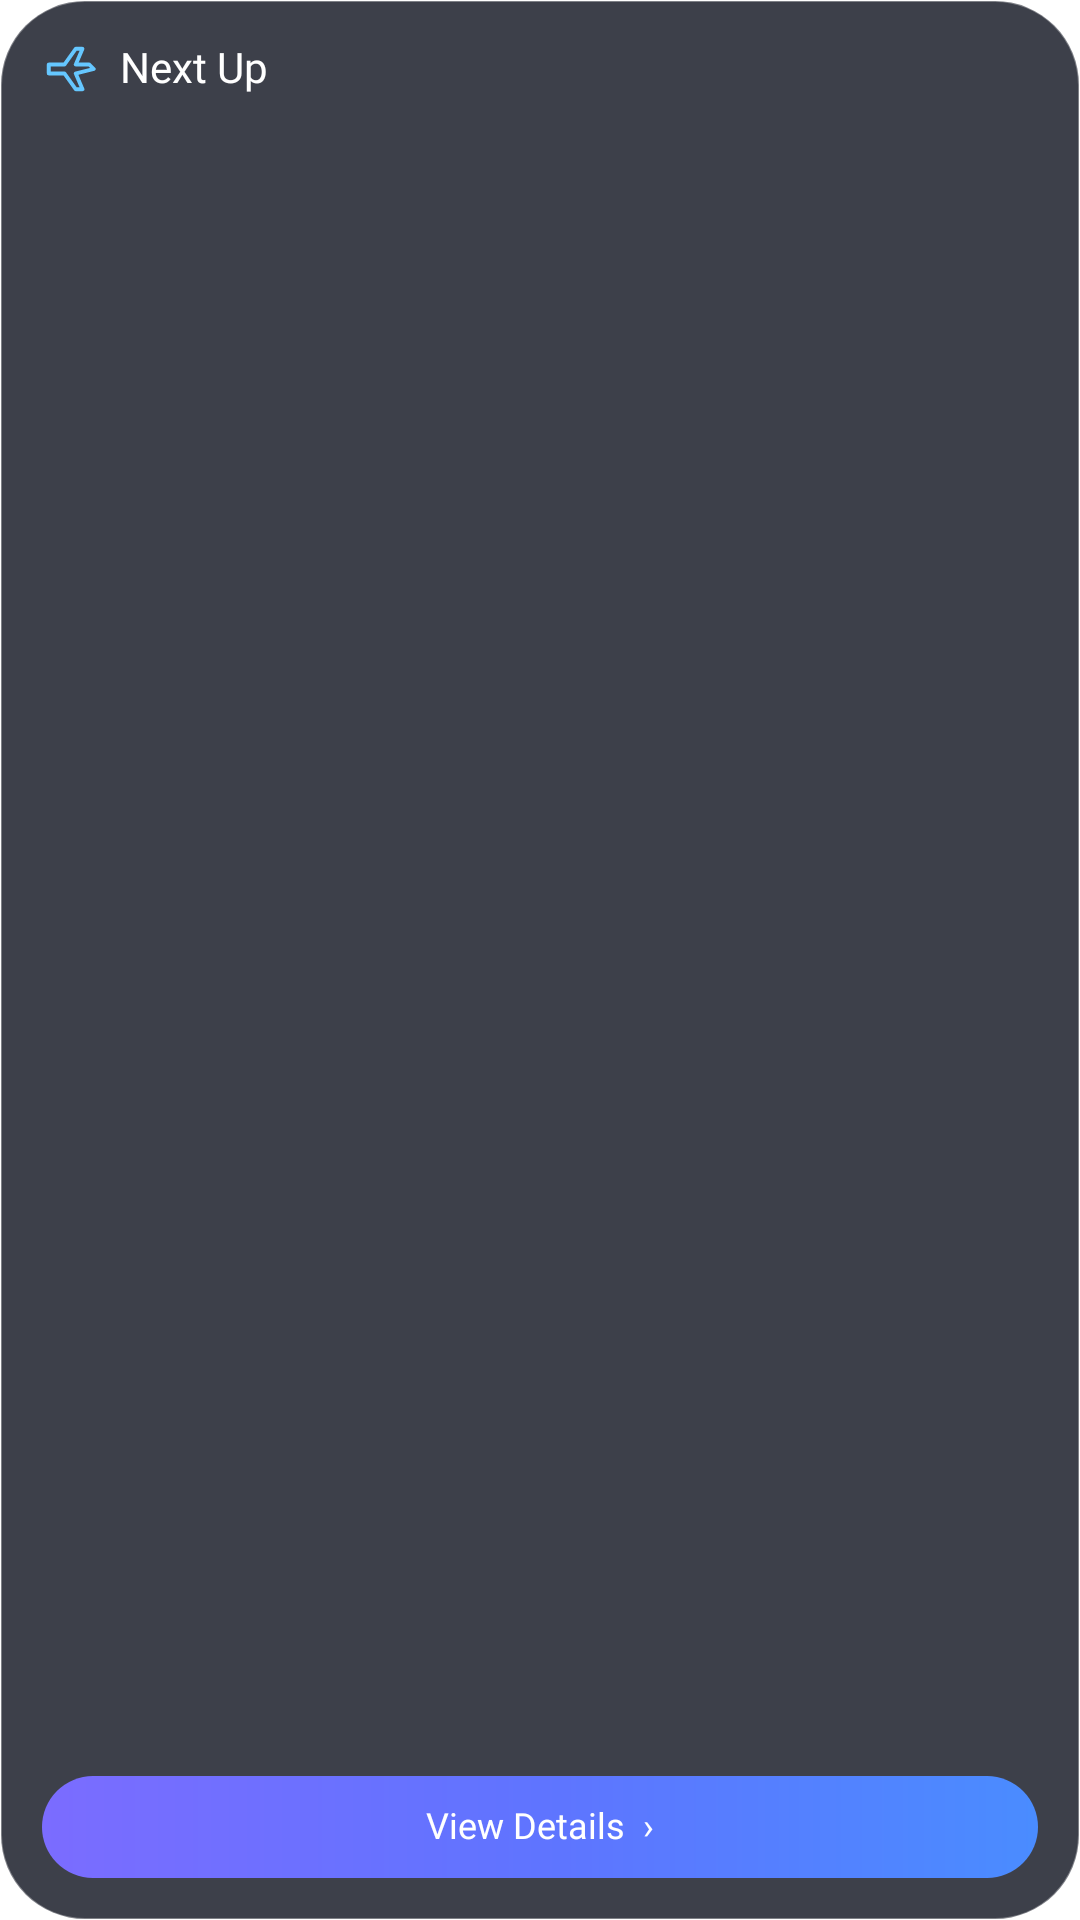

Produce the Android XML layout that renders to this screen, including the resource entries it uses.
<!-- AndroidManifest.xml: application theme Theme.Lumen -->
<!-- res/layout/widget_trip_next.xml -->
<?xml version="1.0" encoding="utf-8"?>
<LinearLayout xmlns:android="http://schemas.android.com/apk/res/android"
    android:id="@+id/trip_widget_root"
    android:layout_width="match_parent"
    android:layout_height="match_parent"
    android:orientation="vertical"
    android:padding="14dp"
    android:background="@drawable/widget_trip_glass_dark">

    <LinearLayout
        android:layout_width="match_parent"
        android:layout_height="wrap_content"
        android:gravity="center_vertical">
        <ImageView
            android:layout_width="18dp"
            android:layout_height="18dp"
            android:src="@drawable/widget_ic_trip"
            android:contentDescription="@null" />
        <TextView
            android:id="@+id/trip_widget_label"
            android:layout_width="0dp"
            android:layout_weight="1"
            android:layout_height="wrap_content"
            android:layout_marginStart="8dp"
            android:text="Next Up"
            android:textColor="#FFFFFF"
            android:textSize="14sp"
            android:fontFamily="@font/outfit_semibold"
            android:includeFontPadding="false" />
        <TextView
            android:id="@+id/trip_widget_badge"
            android:layout_width="wrap_content"
            android:layout_height="24dp"
            android:paddingHorizontal="10dp"
            android:gravity="center"
            android:background="@drawable/widget_trip_badge"
            android:textColor="#FFFFFF"
            android:textSize="10sp"
            android:fontFamily="@font/outfit_medium"
            android:visibility="gone"
            android:includeFontPadding="false" />
    </LinearLayout>

    <TextView
        android:id="@+id/trip_widget_title"
        android:layout_width="match_parent"
        android:layout_height="wrap_content"
        android:layout_marginTop="10dp"
        android:textColor="#FFFFFF"
        android:textSize="22sp"
        android:fontFamily="@font/outfit_semibold"
        android:maxLines="1"
        android:ellipsize="end"
        android:includeFontPadding="false" />
    <TextView
        android:id="@+id/trip_widget_route"
        android:layout_width="match_parent"
        android:layout_height="wrap_content"
        android:layout_marginTop="2dp"
        android:textColor="#CCFFFFFF"
        android:textSize="12sp"
        android:maxLines="1"
        android:ellipsize="end"
        android:includeFontPadding="false" />
    <TextView
        android:id="@+id/trip_widget_dates"
        android:layout_width="match_parent"
        android:layout_height="wrap_content"
        android:layout_marginTop="2dp"
        android:textColor="#99FFFFFF"
        android:textSize="11sp"
        android:maxLines="1"
        android:includeFontPadding="false" />

    <LinearLayout
        android:layout_width="match_parent"
        android:layout_height="0dp"
        android:layout_weight="1"
        android:orientation="vertical"
        android:layout_marginTop="10dp"
        android:gravity="center_vertical">
        <TextView
            android:id="@+id/trip_widget_step1"
            android:layout_width="match_parent"
            android:layout_height="wrap_content"
            android:textColor="#D5DFF0"
            android:textSize="12sp"
            android:maxLines="1"
            android:ellipsize="end"
            android:includeFontPadding="false" />
        <TextView
            android:id="@+id/trip_widget_step2"
            android:layout_width="match_parent"
            android:layout_height="wrap_content"
            android:layout_marginTop="8dp"
            android:textColor="#D5DFF0"
            android:textSize="12sp"
            android:maxLines="1"
            android:ellipsize="end"
            android:includeFontPadding="false" />
        <TextView
            android:id="@+id/trip_widget_step3"
            android:layout_width="match_parent"
            android:layout_height="wrap_content"
            android:layout_marginTop="8dp"
            android:textColor="#D5DFF0"
            android:textSize="12sp"
            android:maxLines="1"
            android:ellipsize="end"
            android:includeFontPadding="false" />
    </LinearLayout>

    <TextView
        android:id="@+id/trip_widget_primary"
        android:layout_width="match_parent"
        android:layout_height="34dp"
        android:background="@drawable/widget_trip_cta_purple"
        android:gravity="center"
        android:text="View Details  ›"
        android:textColor="#FFFFFF"
        android:textSize="12sp"
        android:fontFamily="@font/outfit_medium"
        android:includeFontPadding="false" />
</LinearLayout>
<!-- resources referenced by this layout -->
<resources>
  <!-- drawable widget_ic_trip (drawable) -->
  <vector xmlns:android="http://schemas.android.com/apk/res/android" android:width="24dp" android:height="24dp" android:viewportWidth="24" android:viewportHeight="24"><path android:pathData="M3,10 L10,10 L15,3 L18,3 L15,10 L21,10 L23,12 L15,14 L18,21 L15,21 L10,14 L3,14 Z" android:fillColor="@android:color/transparent" android:strokeColor="#65C7FF" android:strokeWidth="1.7" android:strokeLineCap="round" android:strokeLineJoin="round" /></vector>
  <!-- drawable widget_trip_badge (drawable) -->
  <?xml version="1.0" encoding="utf-8"?>
  <shape xmlns:android="http://schemas.android.com/apk/res/android">
      <corners android:radius="10dp" />
      <solid android:color="#55202838" />
      <stroke android:width="0.6dp" android:color="#44FFFFFF" />
  </shape>
  <!-- drawable widget_trip_cta_purple (drawable) -->
  <?xml version="1.0" encoding="utf-8"?>
  <shape xmlns:android="http://schemas.android.com/apk/res/android">
      <corners android:radius="18dp" />
      <gradient android:angle="0" android:startColor="#7B6CFF" android:centerColor="#5F74FF" android:endColor="#4A8CFF" />
  </shape>
  <!-- drawable widget_trip_glass_dark (drawable) -->
  <?xml version="1.0" encoding="utf-8"?>
  <shape xmlns:android="http://schemas.android.com/apk/res/android">
      <corners android:radius="28dp" />
      <solid android:color="#D2141824" />
      <stroke android:width="0.8dp" android:color="#55FFFFFF" />
  </shape>
  <style name="Theme.Lumen" parent="android:Theme.Material.NoActionBar">
          <item name="android:windowShowWallpaper">true</item>
          <item name="android:windowBackground">@android:color/transparent</item>
          <item name="android:colorBackgroundCacheHint">@null</item>
          <item name="android:statusBarColor">@android:color/transparent</item>
          <item name="android:navigationBarColor">@android:color/transparent</item>
          <item name="android:windowDrawsSystemBarBackgrounds">true</item>
          <item name="android:windowLightStatusBar">false</item>
      </style>
</resources>
